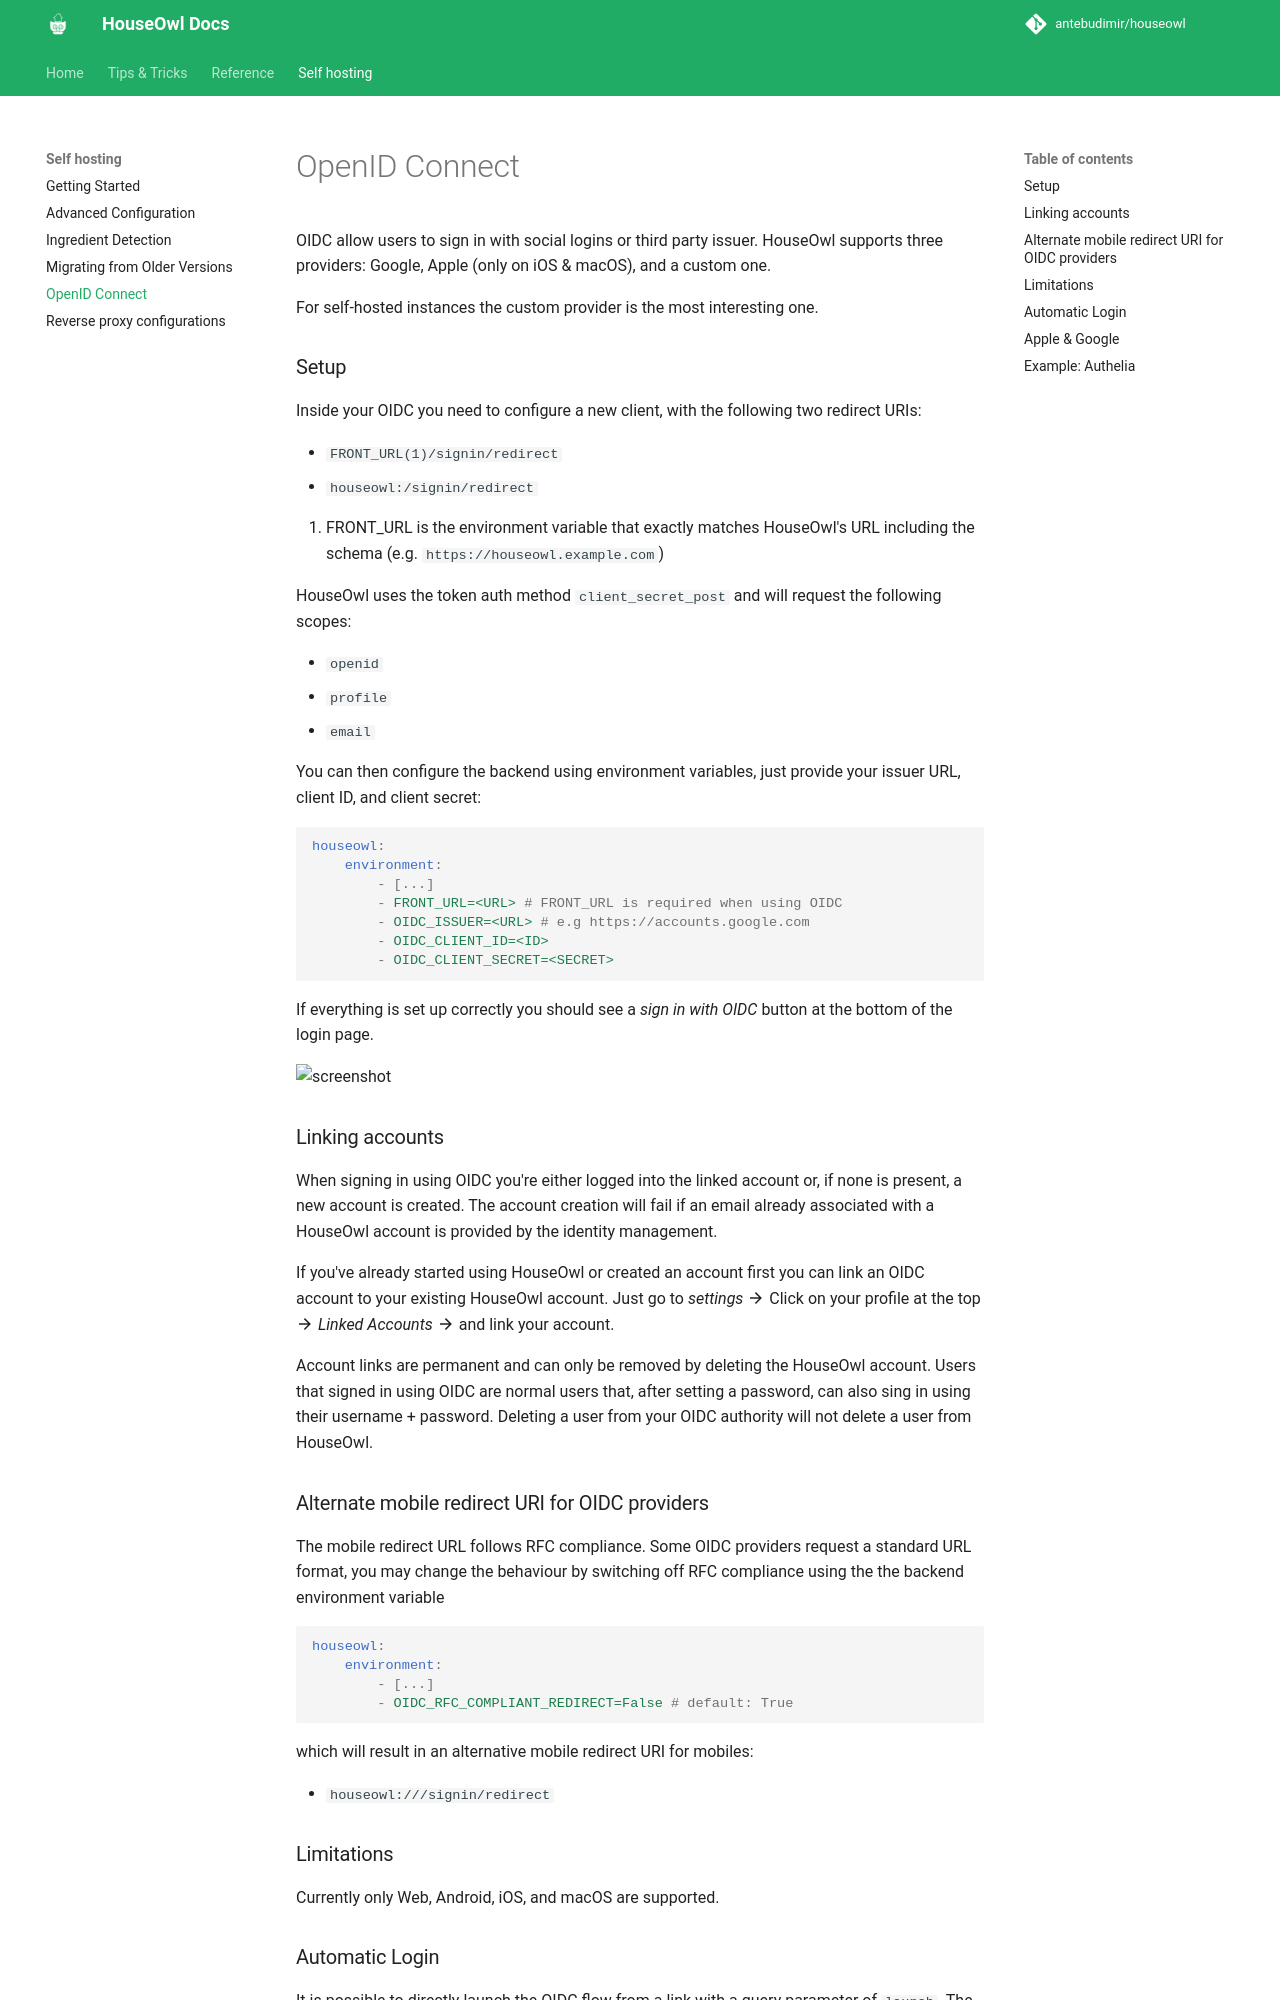

repository: antebudimir/houseowl · page: dev/self-hosting/oidc/index.html · generator: mkdocs

# OpenID Connect

OIDC allow users to sign in with social logins or third party issuer. HouseOwl supports three providers: Google, Apple (only on iOS & macOS), and a custom one.

For self-hosted instances the custom provider is the most interesting one.

### Setup
Inside your OIDC you need to configure a new client, with the following two redirect URIs:

<div class="annotate" markdown>
- `FRONT_URL(1)/signin/redirect` 
- `houseowl:/signin/redirect`
</div>

1. FRONT_URL is the environment variable that exactly matches HouseOwl's URL including the schema (e.g. `https://houseowl.example.com`)

HouseOwl uses the token auth method `client_secret_post` and will request the following scopes: 

- `openid`
- `profile`
- `email`

You can then configure the backend using environment variables, just provide your issuer URL, client ID, and client secret:

```yaml
houseowl:
    environment:
        - [...]
        - FRONT_URL=<URL> # FRONT_URL is required when using OIDC
        - OIDC_ISSUER=<URL> # e.g https://accounts.google.com
        - OIDC_CLIENT_ID=<ID>
        - OIDC_CLIENT_SECRET=<SECRET>
```

If everything is set up correctly you should see a *sign in with OIDC* button at the bottom of the login page.

![screenshot](../img/screenshots/oidc_button.png)

### Linking accounts

When signing in using OIDC you're either logged into the linked account or, if none is present, a new account is created. The account creation will fail if an email already associated with a HouseOwl account is provided by the identity management.

If you've already started using HouseOwl or created an account first you can link an OIDC account to your existing HouseOwl account. Just go to *settings* :material-arrow-right: Click on your profile at the top :material-arrow-right: *Linked Accounts* :material-arrow-right: and link your account.

Account links are permanent and can only be removed by deleting the HouseOwl account. Users that signed in using OIDC are normal users that, after setting a password, can also sing in using their username + password. Deleting a user from your OIDC authority will not delete a user from HouseOwl.

### Alternate mobile redirect URI for OIDC providers

The mobile redirect URL follows RFC compliance. Some OIDC providers request a standard URL format, you may change the behaviour by switching off RFC compliance using the the backend environment variable 

```yaml
houseowl:
    environment:
        - [...]
        - OIDC_RFC_COMPLIANT_REDIRECT=False # default: True
```

which will result in an alternative mobile redirect URI for mobiles:

<div class="annotate" markdown>
- `houseowl:///signin/redirect`
</div>

### Limitations
Currently only Web, Android, iOS, and macOS are supported.

### Automatic Login
It is possible to directly launch the OIDC flow from a link with a query parameter of `launch`. The correct URL would therefor be `FRONT_URL(1)/signin?launch=custom` to start the flow with your own OIDC provider.
